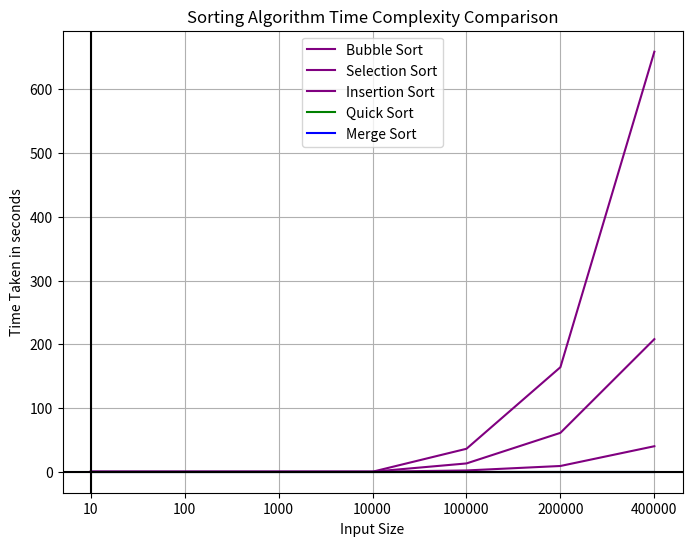

Write Python code to recreate this figure.
import matplotlib.pyplot as plt

size = ["10", "100", "1000", "10000", "100000","200000","400000"]

bubble = [0, 0, 0, 0, 36,164,659]
selection = [0,0,0,0,13,61,208]
insertion = [0,0,0,0,2,9,40]
quick = [0,0,0,0,0,0,0]
merge = [0,0,0,0,0,0,0]
plt.figure(figsize=(8,6))


plt.plot(size, bubble, label="Bubble Sort",color='purple')
plt.plot(size, selection, label="Selection Sort",color='purple')
plt.plot(size, insertion, label="Insertion Sort",color='purple')
plt.plot(size, quick, label="Quick Sort",color='green')
plt.plot(size, merge, label="Merge Sort",color='blue')

plt.xlabel("Input Size")
plt.ylabel("Time Taken in seconds")
plt.title("Sorting Algorithm Time Complexity Comparison")
plt.axhline(0, color="black")
plt.axvline(0, color="black")

plt.legend()
plt.grid(True)

plt.show()
